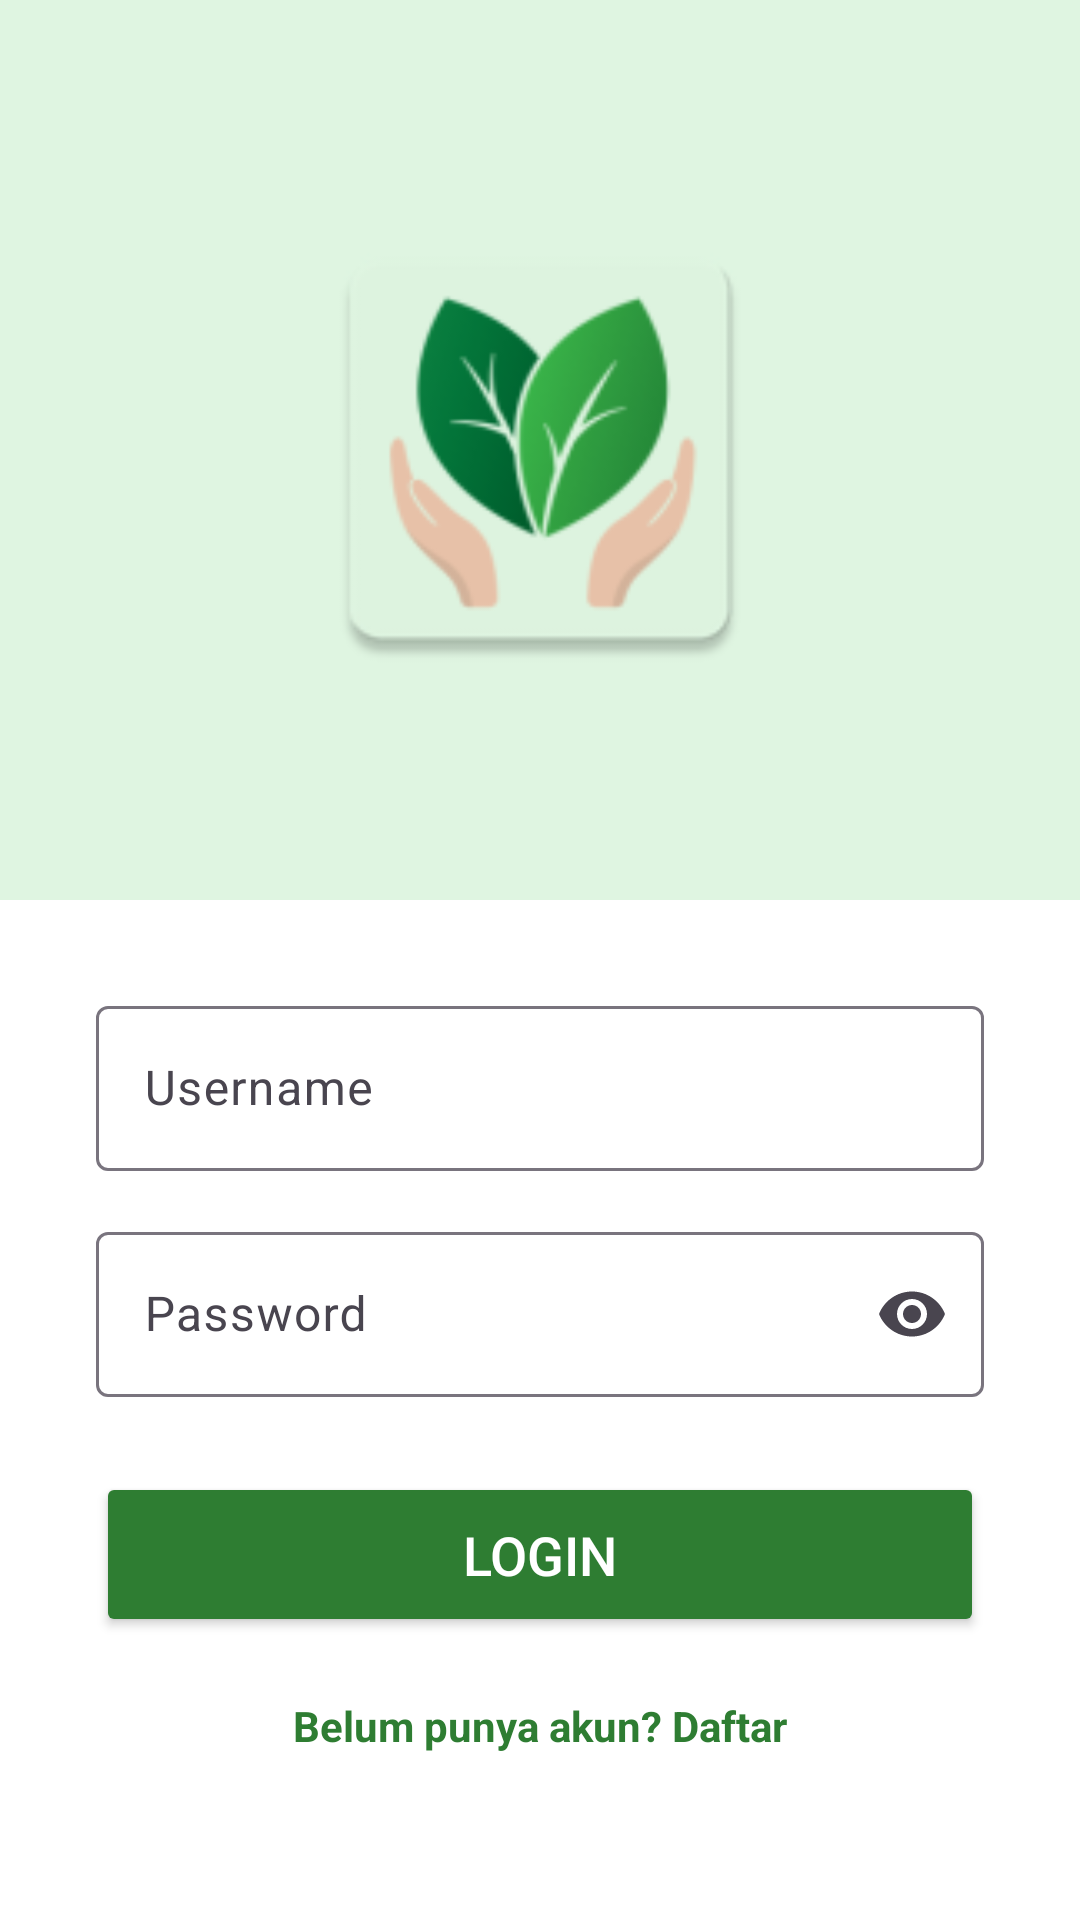

The Android layout XML behind this screen, and the referenced resources:
<!-- AndroidManifest.xml: application theme Theme.TimDuaUTS -->
<!-- res/layout/activity_login.xml -->
<?xml version="1.0" encoding="utf-8"?>
<LinearLayout xmlns:android="http://schemas.android.com/apk/res/android"
    xmlns:app="http://schemas.android.com/apk/res-auto"
    xmlns:tools="http://schemas.android.com/tools"
    android:id="@+id/main"
    android:layout_width="match_parent"
    android:layout_height="match_parent"
    android:orientation="vertical"
    android:background="@color/white"
    tools:context=".Login">

    <LinearLayout
        android:layout_width="match_parent"
        android:layout_height="300dp"
        android:background="@color/plancare_primary"
        android:gravity="center"
        android:orientation="horizontal">

        <ImageView
            android:layout_width="160dp"
            android:layout_height="160dp"
            app:srcCompat="@mipmap/ic_logo_botanicare" />
    </LinearLayout>

    <com.google.android.material.textfield.TextInputLayout
        android:layout_width="match_parent"
        android:layout_height="wrap_content"
        android:layout_marginStart="32dp"
        android:layout_marginTop="30dp"
        android:layout_marginEnd="32dp"
        app:boxBackgroundColor="@color/white">

        <EditText
            android:id="@+id/etUsernameLogin"
            android:layout_width="match_parent"
            android:layout_height="55dp"
            android:hint="Username"
            android:inputType="text"
            android:textSize="16sp" />
    </com.google.android.material.textfield.TextInputLayout>

    <com.google.android.material.textfield.TextInputLayout
        android:layout_width="match_parent"
        android:layout_height="wrap_content"
        android:layout_marginStart="32dp"
        android:layout_marginTop="15dp"
        android:layout_marginEnd="32dp"
        app:boxBackgroundColor="@color/white"
        app:endIconMode="password_toggle">

        <EditText
            android:id="@+id/etPasswordLogin"
            android:layout_width="match_parent"
            android:layout_height="55dp"
            android:hint="Password"
            android:textSize="16sp"
            android:inputType="textPassword" />
    </com.google.android.material.textfield.TextInputLayout>

    <Button
        android:id="@+id/btnLogin"
        android:layout_width="match_parent"
        android:layout_height="55dp"
        android:layout_marginStart="32dp"
        android:layout_marginTop="25dp"
        android:layout_marginEnd="32dp"
        android:text="LOGIN"
        android:textColor="#FFFFFF"
        android:backgroundTint="#2E7D32"
        android:textSize="18sp"
        app:cornerRadius="20dp" />

    <TextView
        android:id="@+id/tvDaftar"
        android:layout_width="wrap_content"
        android:layout_height="wrap_content"
        android:layout_gravity="center"
        android:layout_marginTop="20dp"
        android:text="Belum punya akun? Daftar"
        android:textColor="#2E7D32"
        android:textStyle="bold" />

</LinearLayout>
<!-- resources referenced by this layout -->
<resources>
  <color name="plancare_primary">#DFF5E1</color>
  <color name="white">#FFFFFFFF</color>
  <!-- mipmap ic_logo_botanicare: webp bitmap (mipmap-hdpi, 2992 bytes) -->
  <style name="Theme.TimDuaUTS" parent="Base.Theme.TimDuaUTS" />
  <style name="Base.Theme.TimDuaUTS" parent="Theme.Material3.DayNight.NoActionBar">
          <item name="colorPrimary">@color/primary_green</item>
          <item name="colorOnPrimary">@color/text_on_green</item>
          <item name="colorPrimaryContainer">@color/primary_green_light</item>
          <item name="colorSecondary">@color/primary_green</item>
          <item name="colorOnSecondary">@color/text_on_green</item>
          <item name="android:statusBarColor">@color/primary_green_dark</item>
          <item name="android:navigationBarColor">@color/primary_green</item>
          <item name="android:windowBackground">@color/primary_green</item>
      </style>
  <color name="primary_green">#FF6FCF97</color>
  <color name="text_on_green">#FF1B4332</color>
  <color name="primary_green_light">#FFE8F8EF</color>
  <color name="primary_green_dark">#FF5AB885</color>
</resources>
